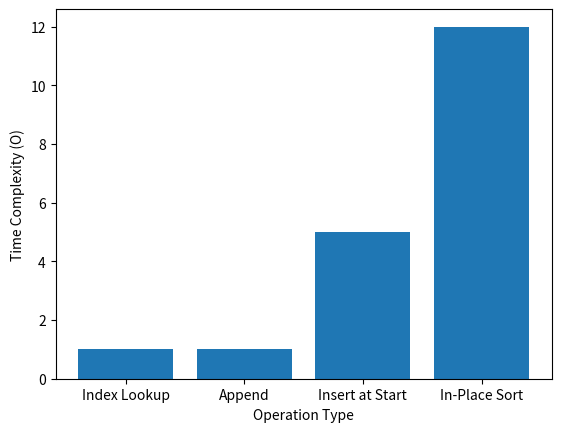

This figure's Python source:
codes = ["MAT-101", "MAT-102"]
codes.append("MAT-103")
# -> ['MAT-101', 'MAT-102', 'MAT-103']

new_batch = ["MAT-104", "MAT-105"]
codes.extend(new_batch)
# -> ['MAT-101', 'MAT-102', 'MAT-103', 'MAT-104', 'MAT-105']

codes.insert(0, "MAT-100")
# -> ['MAT-100', 'MAT-101', 'MAT-102',
#     'MAT-103', 'MAT-104', 'MAT-105']

codes = ["MAT-100", "BAD-999", "MAT-101", "BAD-999"]
codes.remove("BAD-999")
# -> ['MAT-100', 'MAT-101', 'BAD-999']

removed_item = codes.pop(2)
# -> 'BAD-999'
# codes is now ['MAT-100', 'MAT-101']

codes.clear()
# -> []

codes = ["MAT-100", "MAT-101", "MAT-100", "MAT-102"]
idx = codes.index("MAT-101")
# idx -> 1

cnt = codes.count("MAT-100")
# cnt -> 2

# Searching range: index(value, start, stop)
idx_part = codes.index("MAT-100", 1, 4)
# idx_part -> 2

codes = ["MAT-103", "MAT-101", "MAT-102"]
codes.sort()
# -> ['MAT-101', 'MAT-102', 'MAT-103']

codes.sort(reverse=True)
# -> ['MAT-103', 'MAT-102', 'MAT-101']

codes.reverse()
# -> ['MAT-101', 'MAT-102', 'MAT-103']

import copy

original = ["MAT-100", ["LOC-A", "LOC-B"]]
shallow = original.copy()

shallow[0] = "MAT-999"
shallow[1].append("LOC-C")

# original -> ['MAT-100', ['LOC-A', 'LOC-B', 'LOC-C']]
# shallow  -> ['MAT-999', ['LOC-A', 'LOC-B', 'LOC-C']]

# Fixed metadata tuple from merger
merged_tuple = ("MAT-100", "MAT-101", "MAT-100")

cnt = merged_tuple.count("MAT-100")
# cnt -> 2

idx = merged_tuple.index("MAT-101")
# idx -> 1

# Modifying triggers AttributeError:
# merged_tuple.append("MAT-102") -> Error!

import matplotlib.pyplot as plt

labels = ['Index Lookup', 'Append', 'Insert at Start', 'In-Place Sort']
width = 0.8 / 1
plt.bar([i - 0.4 + width * (0 + 0.5) for i in range(4)], [1.0, 1.0, 5.0, 12.0], width, label='Big-O Step Count')
plt.xticks(range(4), labels)
plt.xlabel('Operation Type')
plt.ylabel('Time Complexity (O)')
plt.show()

# Trap 1: sort() returns None
codes = ["MAT-102", "MAT-101"]
codes = codes.sort() # WRONG! codes is now None!
# Correct: codes.sort() OR codes = sorted(codes)

# Trap 2: append() list vs extend()
items = ["A"]
items.append(["B", "C"]) # -> ['A', ['B', 'C']]
# Correct: items.extend(["B", "C"]) -> ['A', 'B', 'C']

# Trap 3: remove() missing item raises ValueError
# Trap 4: copy() is shallow for nested lists
